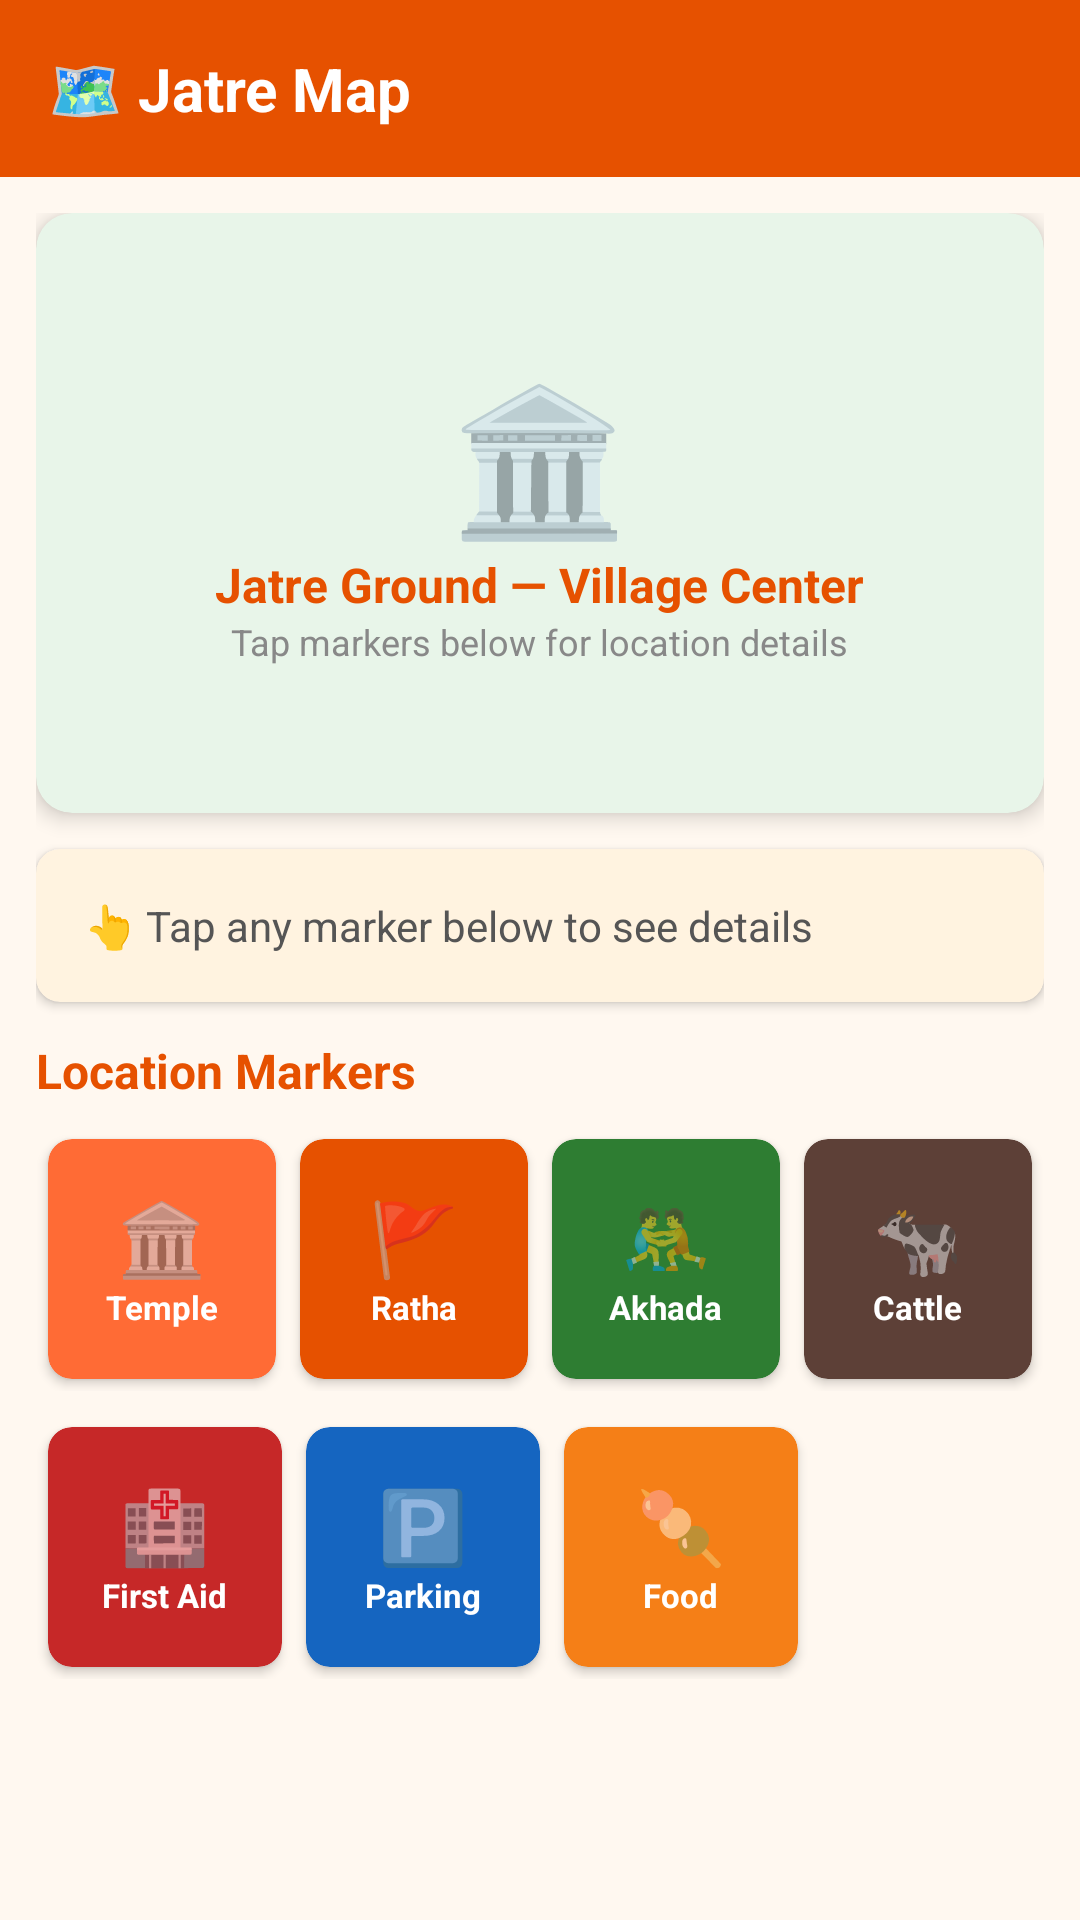

Android layout source for this screen:
<!-- AndroidManifest.xml: application theme Theme.JatreNamma -->
<!-- res/layout/fragment_map.xml -->
<?xml version="1.0" encoding="utf-8"?>
<LinearLayout xmlns:android="http://schemas.android.com/apk/res/android"
    xmlns:app="http://schemas.android.com/apk/res-auto"
    android:layout_width="match_parent"
    android:layout_height="match_parent"
    android:orientation="vertical"
    android:background="#FFF8F0">

    <LinearLayout
        android:layout_width="match_parent"
        android:layout_height="wrap_content"
        android:background="@color/saffron_dark"
        android:padding="16dp">
        <TextView
            android:layout_width="wrap_content"
            android:layout_height="wrap_content"
            android:text="🗺️ Jatre Map"
            android:textColor="@android:color/white"
            android:textSize="20sp"
            android:textStyle="bold"/>
    </LinearLayout>

    <ScrollView
        android:layout_width="match_parent"
        android:layout_height="match_parent">

        <LinearLayout
            android:layout_width="match_parent"
            android:layout_height="wrap_content"
            android:orientation="vertical"
            android:padding="12dp">

            
            <androidx.cardview.widget.CardView
                android:layout_width="match_parent"
                android:layout_height="200dp"
                android:layout_marginBottom="12dp"
                app:cardCornerRadius="12dp"
                app:cardElevation="4dp"
                app:cardBackgroundColor="#E8F5E9">
                <LinearLayout
                    android:layout_width="match_parent"
                    android:layout_height="match_parent"
                    android:gravity="center"
                    android:orientation="vertical">
                    <TextView android:layout_width="wrap_content" android:layout_height="wrap_content"
                        android:text="🏛️" android:textSize="48sp"/>
                    <TextView android:layout_width="wrap_content" android:layout_height="wrap_content"
                        android:text="Jatre Ground — Village Center"
                        android:textStyle="bold" android:textSize="16sp"
                        android:textColor="@color/saffron_dark"/>
                    <TextView android:layout_width="wrap_content" android:layout_height="wrap_content"
                        android:text="Tap markers below for location details"
                        android:textSize="12sp" android:textColor="#888"/>
                </LinearLayout>
            </androidx.cardview.widget.CardView>

            
            <androidx.cardview.widget.CardView
                android:layout_width="match_parent"
                android:layout_height="wrap_content"
                android:layout_marginBottom="12dp"
                app:cardCornerRadius="8dp"
                app:cardBackgroundColor="#FFF3E0">
                <TextView
                    android:id="@+id/tv_marker_info"
                    android:layout_width="match_parent"
                    android:layout_height="wrap_content"
                    android:padding="16dp"
                    android:text="👆 Tap any marker below to see details"
                    android:textColor="#555"
                    android:textSize="14sp"/>
            </androidx.cardview.widget.CardView>

            
            <TextView android:layout_width="wrap_content" android:layout_height="wrap_content"
                android:text="Location Markers" android:textStyle="bold"
                android:textSize="16sp" android:textColor="@color/saffron_dark"
                android:layout_marginBottom="8dp"/>

            <LinearLayout android:layout_width="match_parent" android:layout_height="wrap_content"
                android:orientation="horizontal" android:layout_marginBottom="8dp">

                <androidx.cardview.widget.CardView android:id="@+id/marker_temple"
                    android:layout_width="0dp" android:layout_height="80dp"
                    android:layout_weight="1" android:layout_margin="4dp"
                    app:cardCornerRadius="8dp" app:cardBackgroundColor="#FF6B35">
                    <LinearLayout android:layout_width="match_parent" android:layout_height="match_parent"
                        android:gravity="center" android:orientation="vertical">
                        <TextView android:layout_width="wrap_content" android:layout_height="wrap_content"
                            android:text="🏛️" android:textSize="24sp"/>
                        <TextView android:layout_width="wrap_content" android:layout_height="wrap_content"
                            android:text="Temple" android:textColor="@android:color/white"
                            android:textSize="11sp" android:textStyle="bold"/>
                    </LinearLayout>
                </androidx.cardview.widget.CardView>

                <androidx.cardview.widget.CardView android:id="@+id/marker_ratha"
                    android:layout_width="0dp" android:layout_height="80dp"
                    android:layout_weight="1" android:layout_margin="4dp"
                    app:cardCornerRadius="8dp" app:cardBackgroundColor="#E65100">
                    <LinearLayout android:layout_width="match_parent" android:layout_height="match_parent"
                        android:gravity="center" android:orientation="vertical">
                        <TextView android:layout_width="wrap_content" android:layout_height="wrap_content"
                            android:text="🚩" android:textSize="24sp"/>
                        <TextView android:layout_width="wrap_content" android:layout_height="wrap_content"
                            android:text="Ratha" android:textColor="@android:color/white"
                            android:textSize="11sp" android:textStyle="bold"/>
                    </LinearLayout>
                </androidx.cardview.widget.CardView>

                <androidx.cardview.widget.CardView android:id="@+id/marker_wrestling"
                    android:layout_width="0dp" android:layout_height="80dp"
                    android:layout_weight="1" android:layout_margin="4dp"
                    app:cardCornerRadius="8dp" app:cardBackgroundColor="#2E7D32">
                    <LinearLayout android:layout_width="match_parent" android:layout_height="match_parent"
                        android:gravity="center" android:orientation="vertical">
                        <TextView android:layout_width="wrap_content" android:layout_height="wrap_content"
                            android:text="🤼" android:textSize="24sp"/>
                        <TextView android:layout_width="wrap_content" android:layout_height="wrap_content"
                            android:text="Akhada" android:textColor="@android:color/white"
                            android:textSize="11sp" android:textStyle="bold"/>
                    </LinearLayout>
                </androidx.cardview.widget.CardView>

                <androidx.cardview.widget.CardView android:id="@+id/marker_cattle"
                    android:layout_width="0dp" android:layout_height="80dp"
                    android:layout_weight="1" android:layout_margin="4dp"
                    app:cardCornerRadius="8dp" app:cardBackgroundColor="#5D4037">
                    <LinearLayout android:layout_width="match_parent" android:layout_height="match_parent"
                        android:gravity="center" android:orientation="vertical">
                        <TextView android:layout_width="wrap_content" android:layout_height="wrap_content"
                            android:text="🐄" android:textSize="24sp"/>
                        <TextView android:layout_width="wrap_content" android:layout_height="wrap_content"
                            android:text="Cattle" android:textColor="@android:color/white"
                            android:textSize="11sp" android:textStyle="bold"/>
                    </LinearLayout>
                </androidx.cardview.widget.CardView>

            </LinearLayout>

            <LinearLayout android:layout_width="match_parent" android:layout_height="wrap_content"
                android:orientation="horizontal" android:layout_marginBottom="16dp">

                <androidx.cardview.widget.CardView android:id="@+id/marker_firstaid"
                    android:layout_width="0dp" android:layout_height="80dp"
                    android:layout_weight="1" android:layout_margin="4dp"
                    app:cardCornerRadius="8dp" app:cardBackgroundColor="#C62828">
                    <LinearLayout android:layout_width="match_parent" android:layout_height="match_parent"
                        android:gravity="center" android:orientation="vertical">
                        <TextView android:layout_width="wrap_content" android:layout_height="wrap_content"
                            android:text="🏥" android:textSize="24sp"/>
                        <TextView android:layout_width="wrap_content" android:layout_height="wrap_content"
                            android:text="First Aid" android:textColor="@android:color/white"
                            android:textSize="11sp" android:textStyle="bold"/>
                    </LinearLayout>
                </androidx.cardview.widget.CardView>

                <androidx.cardview.widget.CardView android:id="@+id/marker_parking"
                    android:layout_width="0dp" android:layout_height="80dp"
                    android:layout_weight="1" android:layout_margin="4dp"
                    app:cardCornerRadius="8dp" app:cardBackgroundColor="#1565C0">
                    <LinearLayout android:layout_width="match_parent" android:layout_height="match_parent"
                        android:gravity="center" android:orientation="vertical">
                        <TextView android:layout_width="wrap_content" android:layout_height="wrap_content"
                            android:text="🅿️" android:textSize="24sp"/>
                        <TextView android:layout_width="wrap_content" android:layout_height="wrap_content"
                            android:text="Parking" android:textColor="@android:color/white"
                            android:textSize="11sp" android:textStyle="bold"/>
                    </LinearLayout>
                </androidx.cardview.widget.CardView>

                <androidx.cardview.widget.CardView android:id="@+id/marker_food"
                    android:layout_width="0dp" android:layout_height="80dp"
                    android:layout_weight="1" android:layout_margin="4dp"
                    app:cardCornerRadius="8dp" app:cardBackgroundColor="#F57F17">
                    <LinearLayout android:layout_width="match_parent" android:layout_height="match_parent"
                        android:gravity="center" android:orientation="vertical">
                        <TextView android:layout_width="wrap_content" android:layout_height="wrap_content"
                            android:text="🍡" android:textSize="24sp"/>
                        <TextView android:layout_width="wrap_content" android:layout_height="wrap_content"
                            android:text="Food" android:textColor="@android:color/white"
                            android:textSize="11sp" android:textStyle="bold"/>
                    </LinearLayout>
                </androidx.cardview.widget.CardView>

                <View android:layout_width="0dp" android:layout_height="0dp" android:layout_weight="1"/>

            </LinearLayout>

        </LinearLayout>
    </ScrollView>

</LinearLayout>
<!-- resources referenced by this layout -->
<resources>
  <color name="saffron_dark">#E65100</color>
  <style name="Theme.JatreNamma" parent="Theme.MaterialComponents.DayNight.DarkActionBar">
          <item name="colorPrimary">@color/saffron_dark</item>
          <item name="colorPrimaryVariant">@color/saffron</item>
          <item name="colorOnPrimary">@color/white</item>
          <item name="colorSecondary">@color/green_jatre</item>
          <item name="colorOnSecondary">@color/white</item>
          <item name="android:statusBarColor">@color/saffron_dark</item>
          <item name="android:windowBackground">@color/cream</item>
      </style>
  <color name="saffron">#FF6B35</color>
  <color name="white">#FFFFFF</color>
  <color name="green_jatre">#2E7D32</color>
  <color name="cream">#FFF8F0</color>
</resources>
